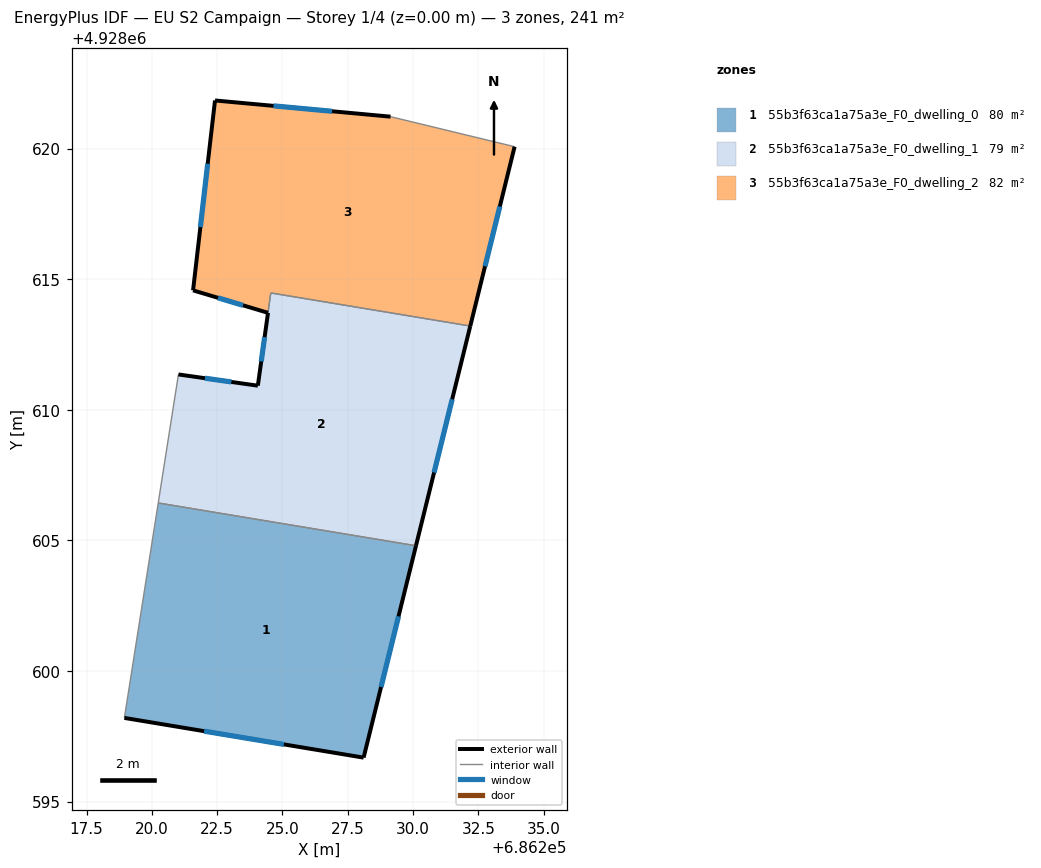
=== STOREY PLAN SPEC (per zone: floor XY polygon, exterior-wall plan segments, windows/doors) ===
zone 1: 55b3f63ca1a75a3e_F0_dwelling_0  (80.3 m²)
  floor: (686230.11, 4928604.80) (686228.11, 4928596.68) (686218.95, 4928598.20) (686220.24, 4928606.43)
  exterior wall: (686228.11, 4928596.68) – (686230.11, 4928604.80)  [8.4 m]
    window: (686228.78, 4928599.39) – (686229.44, 4928602.09)  [2.8 m²]
  exterior wall: (686218.95, 4928598.20) – (686228.11, 4928596.68)  [9.3 m]
    window: (686222.00, 4928597.70) – (686225.05, 4928597.19)  [3.1 m²]
  interior walls: 2
zone 2: 55b3f63ca1a75a3e_F0_dwelling_1  (78.6 m²)
  floor: (686232.19, 4928613.21) (686230.11, 4928604.80) (686220.24, 4928606.43) (686221.02, 4928611.35) (686224.06, 4928610.92) (686224.55, 4928614.47)
  exterior wall: (686230.11, 4928604.80) – (686232.19, 4928613.21)  [8.7 m]
    window: (686230.80, 4928607.60) – (686231.50, 4928610.40)  [2.9 m²]
  exterior wall: (686224.06, 4928610.92) – (686221.02, 4928611.35)  [3.1 m]
    window: (686223.04, 4928611.07) – (686222.03, 4928611.21)  [1.0 m²]
  exterior wall: (686224.45, 4928613.71) – (686224.06, 4928610.92)  [2.8 m]
    window: (686224.32, 4928612.78) – (686224.19, 4928611.85)  [0.9 m²]
  interior walls: 4
zone 3: 55b3f63ca1a75a3e_F0_dwelling_2  (82.1 m²)
  floor: (686233.89, 4928620.07) (686232.19, 4928613.21) (686224.55, 4928614.47) (686224.45, 4928613.71) (686221.58, 4928614.57) (686222.42, 4928621.84) (686229.14, 4928621.22)
  exterior wall: (686229.14, 4928621.22) – (686222.42, 4928621.84)  [6.7 m]
    window: (686226.90, 4928621.43) – (686224.66, 4928621.64)  [2.3 m²]
  exterior wall: (686232.19, 4928613.21) – (686233.89, 4928620.07)  [7.1 m]
    window: (686232.76, 4928615.50) – (686233.32, 4928617.79)  [2.4 m²]
  exterior wall: (686221.58, 4928614.57) – (686224.45, 4928613.71)  [3.0 m]
    window: (686222.53, 4928614.29) – (686223.49, 4928614.00)  [1.0 m²]
  exterior wall: (686222.42, 4928621.84) – (686221.58, 4928614.57)  [7.3 m]
    window: (686222.14, 4928619.42) – (686221.86, 4928617.00)  [2.4 m²]
  interior walls: 3

=== DERIVED (storey summary) ===
Building: EU S2 Campaign
Storey: 1 of 4  (floor level z = 0.00 m)
Storey gross floor area: 241.0 m²
Zones on this storey: 3
  - 55b3f63ca1a75a3e_F0_dwelling_0: floor 80.3 m²; exterior wall 17.6 m (52.9 m²); 2 window(s) 5.9 m²; WWR 11.1%
  - 55b3f63ca1a75a3e_F0_dwelling_1: floor 78.6 m²; exterior wall 14.6 m (43.7 m²); 3 window(s) 4.9 m²; WWR 11.1%
  - 55b3f63ca1a75a3e_F0_dwelling_2: floor 82.1 m²; exterior wall 24.1 m (72.4 m²); 4 window(s) 8.0 m²; WWR 11.1%
Zone adjacency (shared interzone walls):
  - 55b3f63ca1a75a3e_F0_dwelling_0 ↔ 55b3f63ca1a75a3e_F0_dwelling_1
  - 55b3f63ca1a75a3e_F0_dwelling_1 ↔ 55b3f63ca1a75a3e_F0_dwelling_2